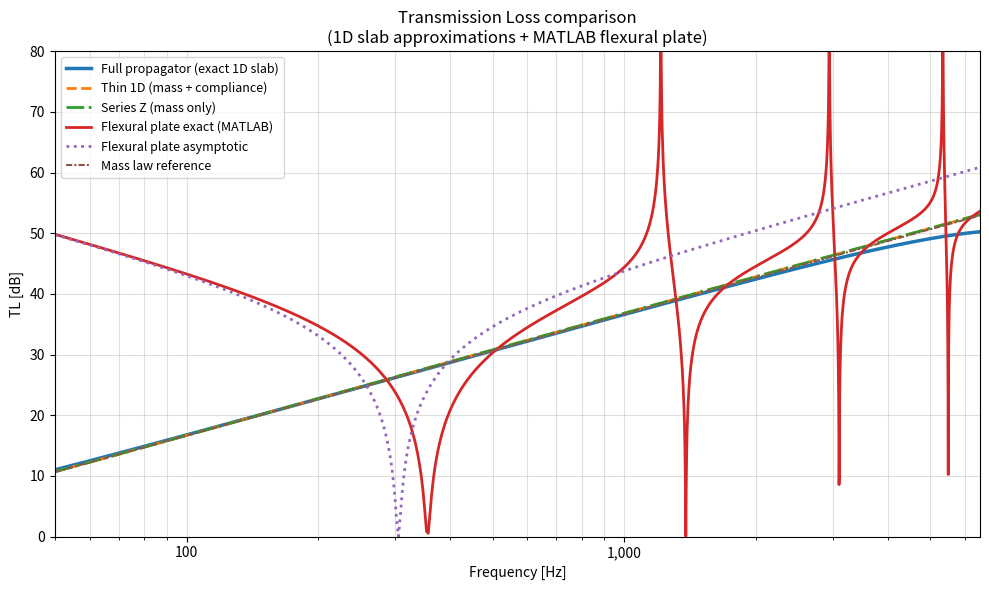
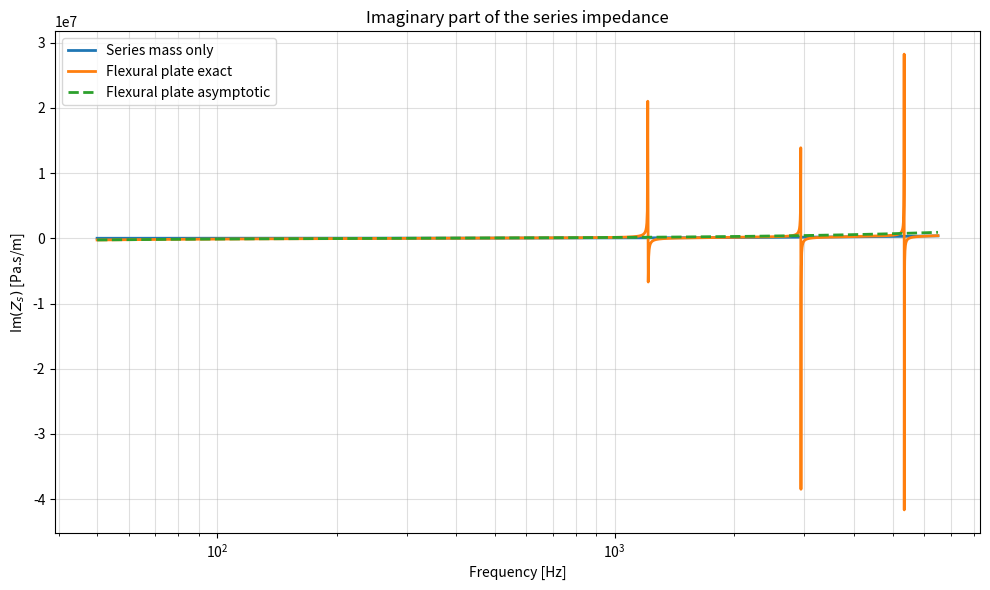

Python code for these plots, in order:
import numpy as np
import matplotlib.pyplot as plt
from scipy.special import jv, iv, gamma

# ============================================================
# Ambient air
# ============================================================
rho0 = 1.21
c0 = 343.0
Z0 = rho0 * c0

f = np.linspace(50, 6500, 2000)
omega = 2 * np.pi * f
k0 = omega / c0

# ============================================================
# Silicone slab: exact 1D longitudinal model
# ============================================================
E_s = 2.9e6
nu_s = 0.49
rho_s = 1500.0
eta_s = 0.20

E_c = E_s * (1 + 1j * eta_s)
M_c = E_c * (1 - nu_s) / ((1 + nu_s) * (1 - 2 * nu_s))
c_L = np.sqrt(M_c / rho_s)
Z_L = rho_s * c_L
k_L = omega / c_L

l_ID = 0.006
phi = k_L * l_ID

# ============================================================
# MATLAB flexural circular plate model
# ============================================================
a = 0.02
h = l_ID
rhop = rho_s
nu_p = nu_s
E_p = E_s

S_p = np.pi * a**2
M_p = rhop * h * S_p
D = E_p * h**3 / (12 * (1 - nu_p**2))

k_p = np.sqrt(omega * np.sqrt(rhop * h / D))
x = k_p * a

# Exact plate impedance from MATLAB code
num = iv(1, x) * jv(0, x) + jv(1, x) * iv(0, x)
den = iv(1, x) * jv(2, x) - jv(1, x) * iv(2, x)
Z_plate_p_over_U = -1j * omega * M_p / (S_p**2) * (num / den)

# Convert p/U to p/u so it is consistent with the TL formula using Z0 = p/u
Z_plate = Z_plate_p_over_U * S_p

# Low-frequency asymptotic series from MATLAB
g2, g3, g4 = gamma(2), gamma(3), gamma(4)
coef = 16.0 / (1.0 / g3**2 - 1.0 / (g2 * g4))
term = 1.0 / g2 / (x**4) + ((g4 + g2) / (64.0 * g2 * g4) - 1.0 / (16.0 * g3))
Z_app_p_over_U = -1j * omega * M_p / (S_p**2) * coef * term
Z_app = Z_app_p_over_U * S_p

# ============================================================
# Transfer matrices
# ============================================================
T = {
    # Exact 1D propagating slab
    "full_1D_slab": [
        np.cos(phi),
        1j * Z_L * np.sin(phi),
        1j * np.sin(phi) / Z_L,
        np.cos(phi)
    ],

    # 1st-order thin approximation of the 1D slab
    "thin_1D_mass_compliance": [
        np.ones_like(omega),
        1j * omega * rho_s * l_ID * (1 + 1j * eta_s),
        1j * omega * l_ID / (rho_s * c_L**2),
        np.ones_like(omega)
    ],

    # Pure series mass approximation
    "series_mass_only": [
        np.ones_like(omega),
        1j * omega * rho_s * l_ID * (1 + 1j * eta_s),
        np.zeros_like(omega),
        np.ones_like(omega)
    ],

    # MATLAB exact flexural plate as series impedance
    "flexural_plate_exact": [
        np.ones_like(omega),
        Z_plate,
        np.zeros_like(omega),
        np.ones_like(omega)
    ],

    # MATLAB low-frequency asymptotic plate impedance
    "flexural_plate_asympt": [
        np.ones_like(omega),
        Z_app,
        np.zeros_like(omega),
        np.ones_like(omega)
    ]
}

# ============================================================
# TL computation
# ============================================================
def TL_from_matrix(T11, T12, T21, T22, Z=Z0):
    denom = T11 + T12 / Z + T21 * Z + T22
    tau = 2.0 * np.exp(1j * k0 * l_ID) / denom
    TL = 20.0 * np.log10(1.0 / np.abs(tau))
    return TL, tau

results = {name: TL_from_matrix(*vals) for name, vals in T.items()}

# Reference mass law
m_s = rho_s * l_ID
TL_mass_law = 20 * np.log10(omega * m_s / (2 * Z0))

# ============================================================
# Plot TL
# ============================================================
fig, ax = plt.subplots(figsize=(10, 6))

ax.semilogx(f, results["full_1D_slab"][0], lw=2.5,
            label="Full propagator (exact 1D slab)")
ax.semilogx(f, results["thin_1D_mass_compliance"][0], lw=2,
            linestyle="--", label="Thin 1D (mass + compliance)")
ax.semilogx(f, results["series_mass_only"][0], lw=2,
            linestyle="-.", label="Series Z (mass only)")
ax.semilogx(f, results["flexural_plate_exact"][0], lw=2,
            linestyle="-", label="Flexural plate exact (MATLAB)")
ax.semilogx(f, results["flexural_plate_asympt"][0], lw=2,
            linestyle=":", label="Flexural plate asymptotic")
ax.semilogx(f, TL_mass_law, lw=1.5,
            linestyle=(0, (3, 1, 1, 1)), label="Mass law reference")

ax.set_title("Transmission Loss comparison\n"
             "(1D slab approximations + MATLAB flexural plate)")
ax.set_xlabel("Frequency [Hz]")
ax.set_ylabel("TL [dB]")
ax.grid(True, which="both", alpha=0.4)
ax.set_xlim([50, 6500])
ax.set_ylim([0, 80])
ax.legend(loc="upper left", fontsize=9)
ax.xaxis.set_major_formatter(plt.FuncFormatter(lambda x, _: f"{int(x):,}"))

plt.tight_layout()
plt.show()

# ============================================================
# Plot series impedances for interpretation
# ============================================================
Z_series_mass = 1j * omega * rho_s * l_ID * (1 + 1j * eta_s)

fig, ax = plt.subplots(figsize=(10, 6))
ax.semilogx(f, np.imag(Z_series_mass), lw=2, label="Series mass only")
ax.semilogx(f, np.imag(Z_plate), lw=2, label="Flexural plate exact")
ax.semilogx(f, np.imag(Z_app), lw=2, linestyle="--", label="Flexural plate asymptotic")
ax.set_title("Imaginary part of the series impedance")
ax.set_xlabel("Frequency [Hz]")
ax.set_ylabel(r"Im$(Z_s)$ [Pa.s/m]")
ax.grid(True, which="both", alpha=0.4)
ax.legend()
plt.tight_layout()
plt.show()

# ============================================================
# Numerical checkpoints
# ============================================================
for f0 in [100, 500, 1000, 4000]:
    idx = np.argmin(np.abs(f - f0))
    print(f"\n--- {f[idx]:.0f} Hz ---")
    print(f"Full 1D slab             : {results['full_1D_slab'][0][idx]:7.2f} dB")
    print(f"Thin 1D mass+compliance  : {results['thin_1D_mass_compliance'][0][idx]:7.2f} dB")
    print(f"Series mass only         : {results['series_mass_only'][0][idx]:7.2f} dB")
    print(f"Flexural plate exact     : {results['flexural_plate_exact'][0][idx]:7.2f} dB")
    print(f"Flexural plate asympt    : {results['flexural_plate_asympt'][0][idx]:7.2f} dB")
    print(f"Mass law reference       : {TL_mass_law[idx]:7.2f} dB")
